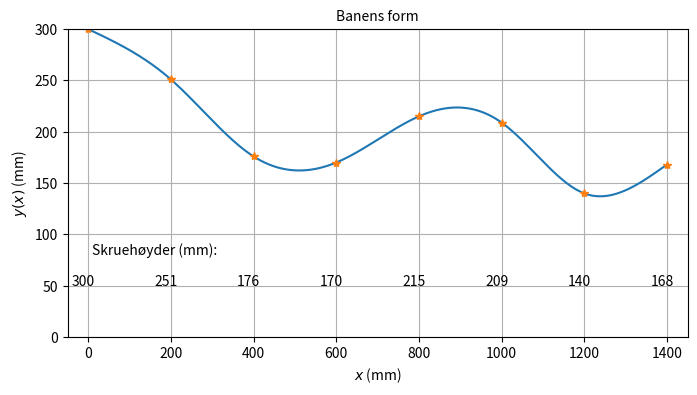

This figure's Python source:
import matplotlib.pyplot as plt
import numpy as np
from scipy.interpolate import CubicSpline


def generate_track(
        horizontal_distance: int = 200,
        n_screws: int = 8,
        dx: float = 1,
        y_fixed_points: np.ndarray = None):

    x_fixed_points = np.linspace(
        0, n_screws-1, n_screws, dtype="int32") * horizontal_distance

    x_min = 0
    x_max = (len(x_fixed_points) - 1) * horizontal_distance  # 1400

    x = np.linspace(
        x_min,
        x_max,
        int(np.ceil((x_max - x_min)/dx+1)),  # One more than x_max if dx = 1
        dtype=("int32" if dx == 1 else "float64")
    )

    if y_fixed_points is None:
        y_fixed_points = np.zeros(8, dtype="float64")
        y_fixed_points[0] = 300
        y_fixed_points[1] = y_fixed_points[0] - np.random.randint(40, 60)
        y_fixed_points[2] = y_fixed_points[1] - np.random.randint(70, 90)
        y_fixed_points[3] = y_fixed_points[2] + np.random.randint(-30, 10)
        y_fixed_points[4] = y_fixed_points[3] + np.random.randint(30, 70)
        y_fixed_points[5] = y_fixed_points[4] + np.random.randint(-20, 20)
        y_fixed_points[6] = y_fixed_points[5] - np.random.randint(40, 80)
        y_fixed_points[7] = y_fixed_points[6] + np.random.randint(-40, 40)
    else:
        assert y_fixed_points.shape == x_fixed_points.shape

    cs = CubicSpline(x_fixed_points, y_fixed_points, bc_type='natural')

    y = cs(x)
    dy = cs(x, 1)
    d2y = cs(x, 2)

    return x, dx, y, dy, d2y, x_fixed_points, y_fixed_points


if __name__ == "__main__":
    x, dx, y, dy, d2y, x_fixed_points, y_fixed_points = generate_track()
    fontsize = 10

    baneform = plt.figure('y(x)', figsize=(8, 4))
    plt.plot(x, y, x_fixed_points, y_fixed_points, '*')
    plt.title('Banens form', fontsize=fontsize)
    plt.xlabel('$x$ (mm)', fontsize=fontsize)
    plt.ylabel('$y(x)$ (mm)', fontsize=fontsize)
    plt.text(10, 80, 'Skruehøyder (mm):', fontsize=fontsize)
    plt.text(-40, 50, int(y_fixed_points[0]), fontsize=fontsize)
    plt.text(160, 50, int(y_fixed_points[1]), fontsize=fontsize)
    plt.text(360, 50, int(y_fixed_points[2]), fontsize=fontsize)
    plt.text(560, 50, int(y_fixed_points[3]), fontsize=fontsize)
    plt.text(760, 50, int(y_fixed_points[4]), fontsize=fontsize)
    plt.text(960, 50, int(y_fixed_points[5]), fontsize=fontsize)
    plt.text(1160, 50, int(y_fixed_points[6]), fontsize=fontsize)
    plt.text(1360, 50, int(y_fixed_points[7]), fontsize=fontsize)
    plt.ylim(0, 300)
    plt.xlim(-50, 1450)
    plt.grid()
    plt.show()
    # Ta bort # hvis du ønsker å lagre grafen som pdf og/eller png.
    #baneform.savefig("baneform.pdf", bbox_inches='tight')
    #baneform.savefig("baneform.png", bbox_inches='tight')
